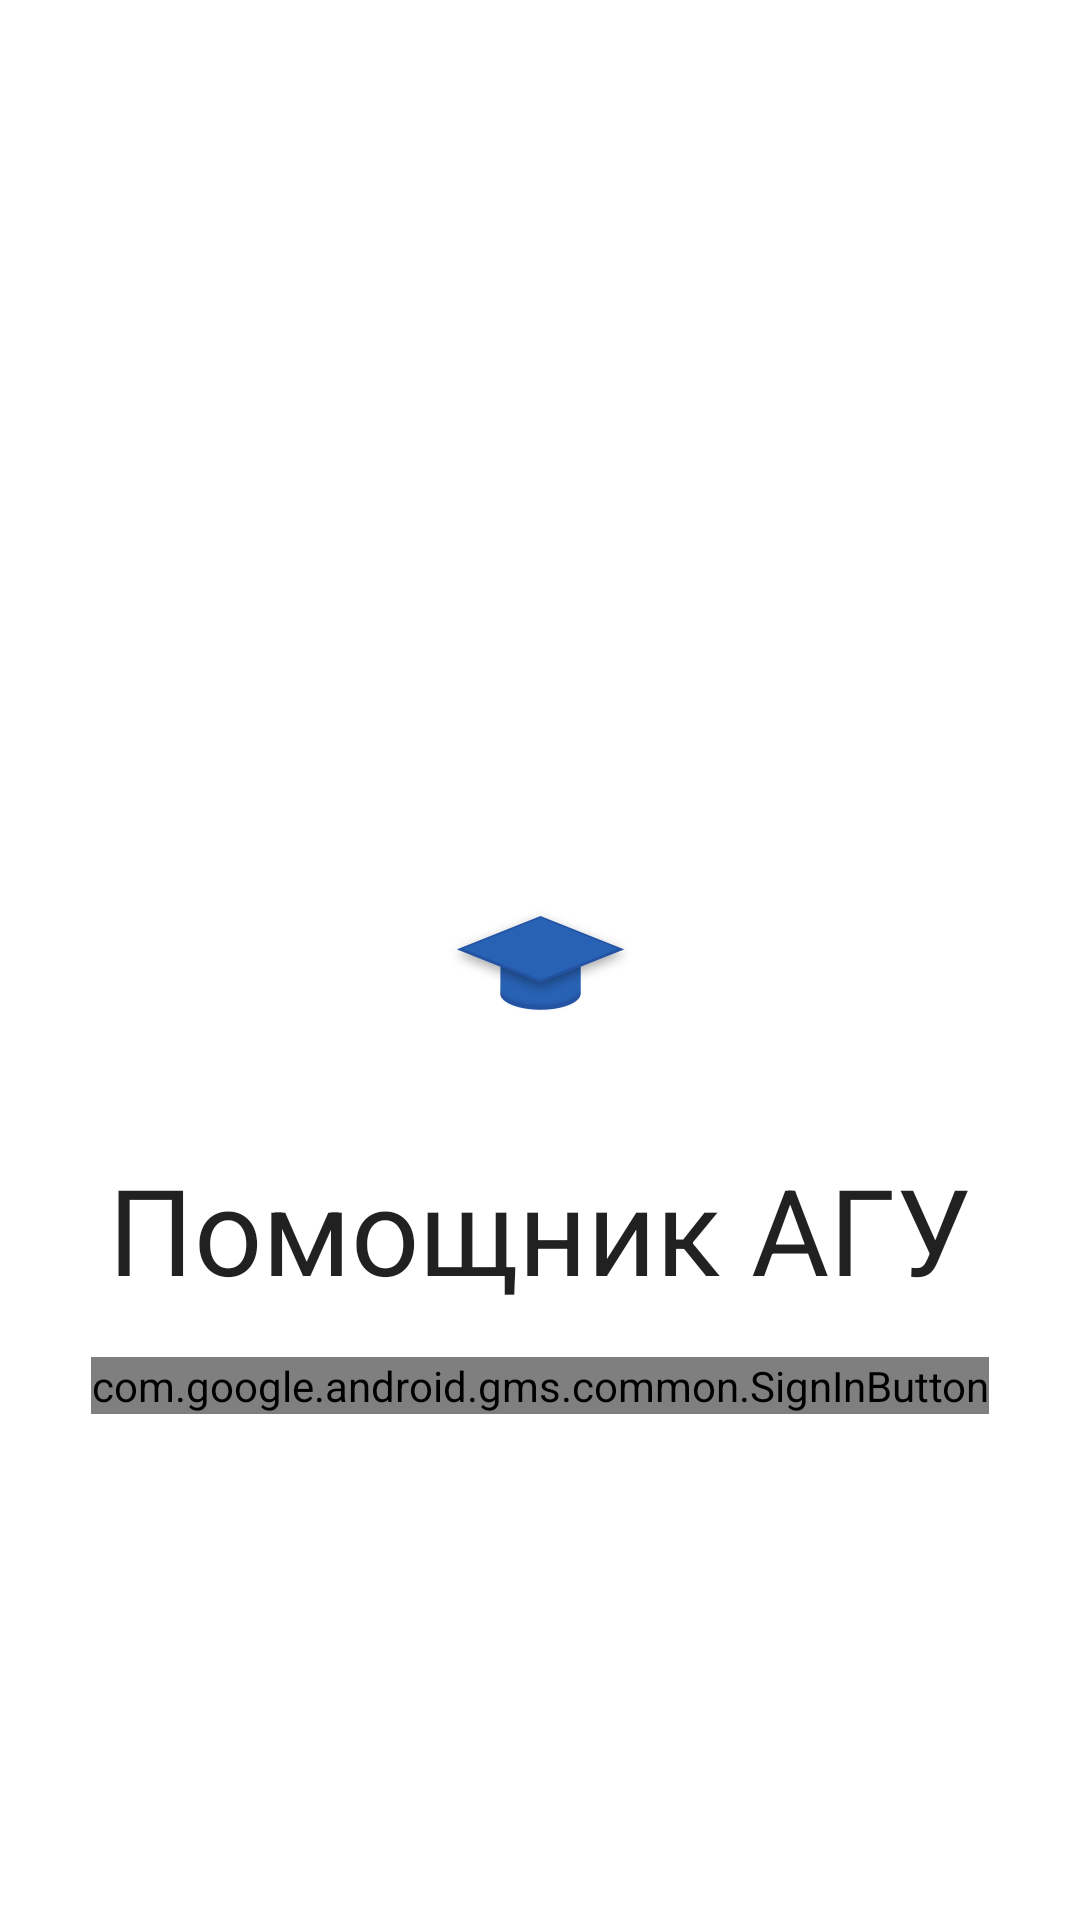

Here is an Android app screen rendered from its layout file. Give the layout XML and the strings, colors and styles it references.
<!-- AndroidManifest.xml: application theme Light -->
<!-- res/layout/auth.xml -->
<?xml version="1.0" encoding="utf-8"?>
<RelativeLayout xmlns:android="http://schemas.android.com/apk/res/android"
    android:layout_width="match_parent"
    android:layout_height="match_parent"
    android:background="@color/colorPrimary">


    <ImageView
        android:layout_width="match_parent"
        android:layout_height="wrap_content"
        android:padding="9dp"
        android:src="@mipmap/ic_icon_app_new_foreground"
        android:layout_marginTop="170dp"
        android:layout_centerInParent="true"
        android:id="@+id/book_logo"/>

    <TextView
        android:layout_width="wrap_content"
        android:layout_height="wrap_content"
        android:text="@string/app_name"
        android:textColor="@color/primaryText"
        android:textSize="40sp"
        android:id="@+id/text_logo"
        android:layout_centerHorizontal="true"
        android:layout_below="@+id/book_logo"/>

    <com.google.android.gms.common.SignInButton
        android:layout_marginTop="16dp"
        android:id="@+id/sign_in_button"
        android:layout_width="wrap_content"
        android:layout_height="wrap_content"
        android:layout_centerHorizontal="true"
        android:layout_below="@id/text_logo"
        />


</RelativeLayout>
<!-- resources referenced by this layout -->
<resources>
  <color name="colorPrimary">#FFFFFF</color>
  <color name="primaryText">#DE000000</color>
  <!-- mipmap ic_icon_app_new_foreground: png bitmap (mipmap-hdpi, 2763 bytes) -->
  <string name="app_name">Помощник АГУ</string>
  <style name="Light" parent="Theme.MaterialComponents.DayNight.NoActionBar">
  
          <item name="android:windowNoTitle">true</item>
          <item name="android:windowContentOverlay">@null</item>
  
          <item name="android:textColorHint">@color/colorAccent</item>
          <item name="boxStrokeColor">@color/colorAccent</item>
  
          <item name="colorPrimary">@color/colorPrimary</item>
          <item name="colorPrimaryDark">@color/colorPrimaryDark</item>
          <item name="colorAccent">@color/colorAccent</item>
  
          <item name="colorControlHighlight">@color/ripple_material_light</item>
  
          <item name="android:textColorPrimary">@color/primaryText</item>
          <item name="android:textColorSecondary">@color/secondaryText</item>
  
          <item name="android:navigationBarColor">@android:color/transparent</item>
  
          <item name="android:listDivider">@color/line</item>
      </style>
  <color name="colorAccent">#5E47FF</color>
  <color name="colorPrimaryDark">#FFFFFF</color>
  <color name="secondaryText">#8A000000</color>
  <color name="line">#e0e0e0</color>
</resources>
